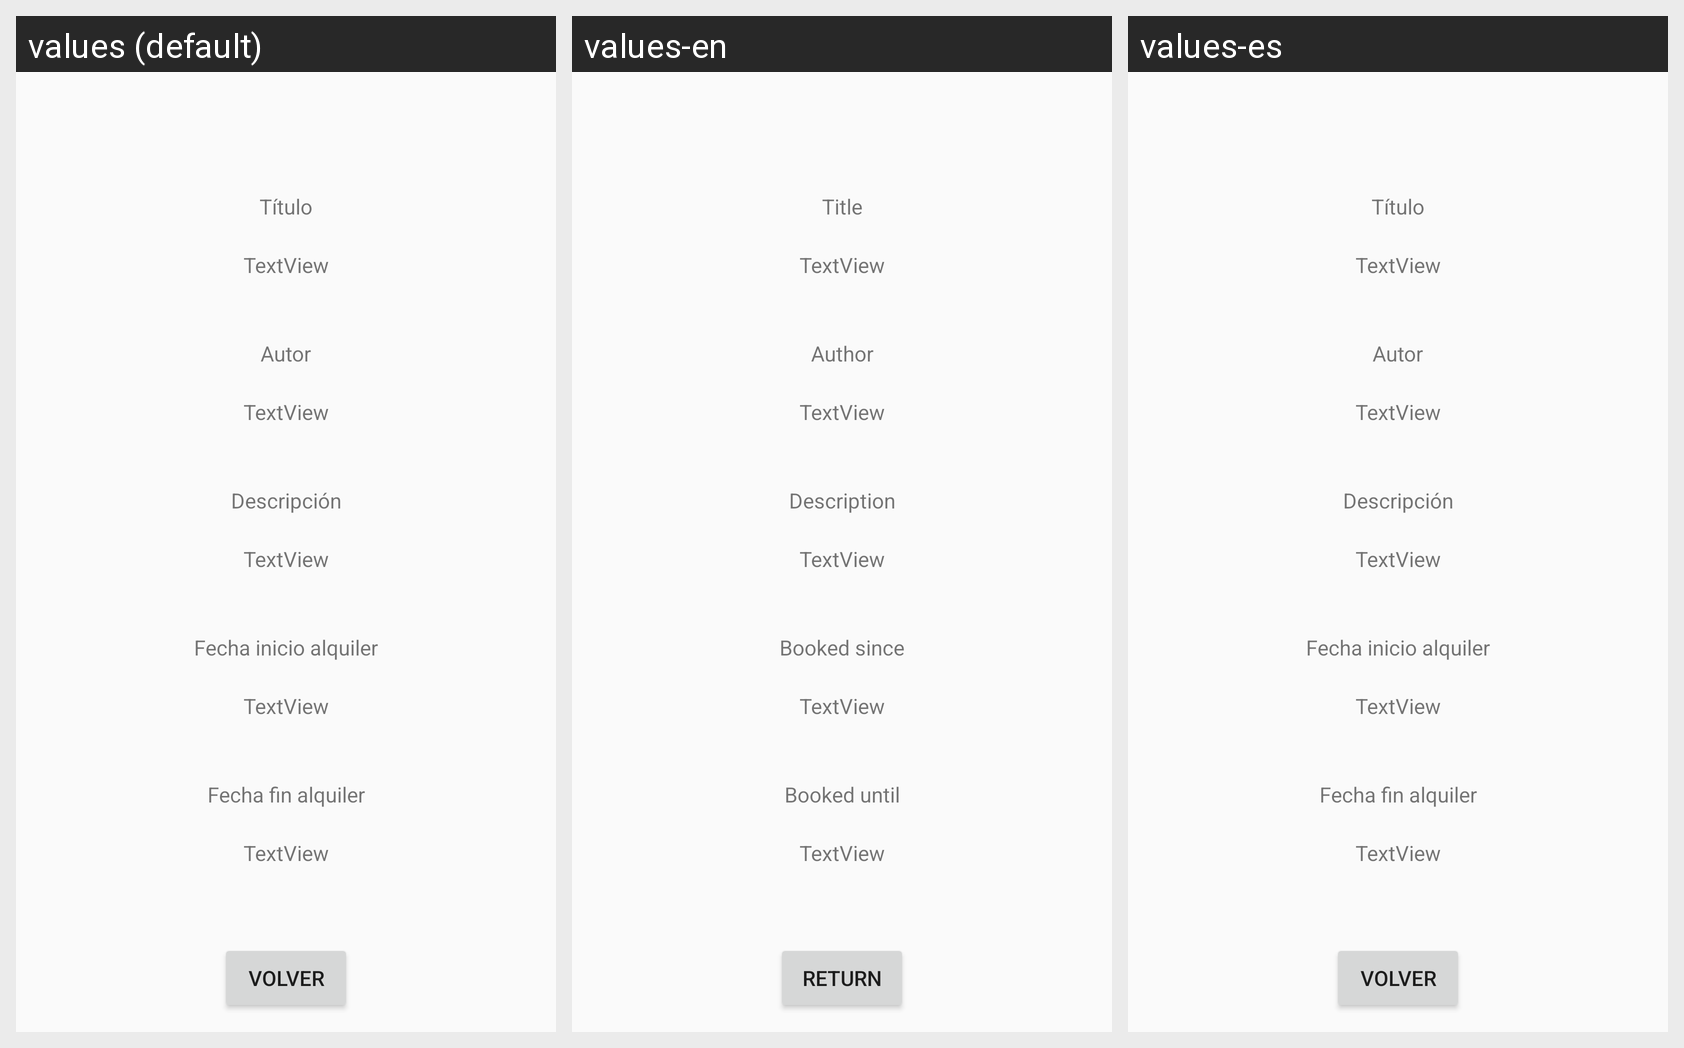

Here is an Android app screen in its default locale and in the app's own translations. Write out the translated-string differences for the strings that appear on this screen.
Android screen res/layout/activity_datos_libro_en_alquiler_portrait.xml rendered under 3 locales, left to right: values (default), values-en, values-es. Device: Nexus 5 (rendered at 1080×1920; each locale shown at half size, 540×960, under a caption strip naming it); theme Theme.AppCompat.Light.NoActionBar.
Strings drawn on this screen, with the default value and each locale's value (text and hints the layout hard-codes appear in the picture but are not listed):

libro_titulo
  values: Título
  values-en: Title
  values-es: Título

libro_autor
  values: Autor
  values-en: Author
  values-es: Autor

libro_descripcion
  values: Descripción
  values-en: Description
  values-es: Descripción

volver
  values: Volver
  values-en: Return
  values-es: Volver

alquiler_inicio
  values: Fecha inicio alquiler
  values-en: Booked since
  values-es: Fecha inicio alquiler

alquiler_fin
  values: Fecha fin alquiler
  values-en: Booked until
  values-es: Fecha fin alquiler
